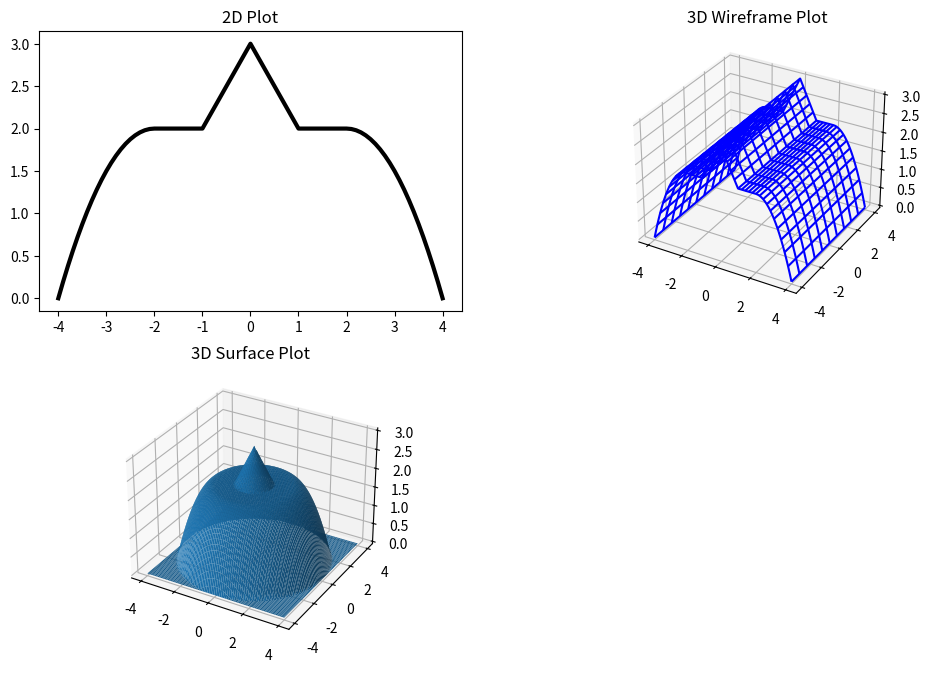

The script that saved this image:
import numpy as np
from matplotlib import pyplot as plt
from mpl_toolkits.mplot3d import Axes3D

plt.close('all')

def f(x):
    return np.piecewise(x,
                        [x <= 1, np.logical_and(x > 1, x <= 2), np.logical_and(x > 2, x <= 4), x > 4],
                        [lambda t: 3 - t, lambda t: 2, lambda t: 2 - (2 - t) ** 2 / 2, lambda t: 0])

def F1(x, y):
    return f(np.sqrt(x ** 2 + y ** 2))

def F2(x, y):
    return f(np.abs(x))

x = np.linspace(-4, 4, 81)
z = f(np.abs(x))

fig = plt.figure(figsize=(12, 8))

axUpLeft = fig.add_subplot(221)
axUpLeft.plot(x, z, lw=3, c='k')
axUpLeft.set_title('2D Plot')

X2, Y2 = np.meshgrid(x, x)
Z2 = F2(X2, Y2)
axRight = fig.add_subplot(222, projection='3d')
axRight.plot_wireframe(X2, Y2, Z2, rstride=8, cstride=2, color='b')
axRight.set_title('3D Wireframe Plot')


X1, Y1 = np.meshgrid(x, x)
Z1 = F1(X1, Y1)
axDown = fig.add_subplot(223, projection='3d')
axDown.plot_surface(X1, Y1, Z1, rstride=1, cstride=1)
axDown.set_title('3D Surface Plot')

plt.show()
